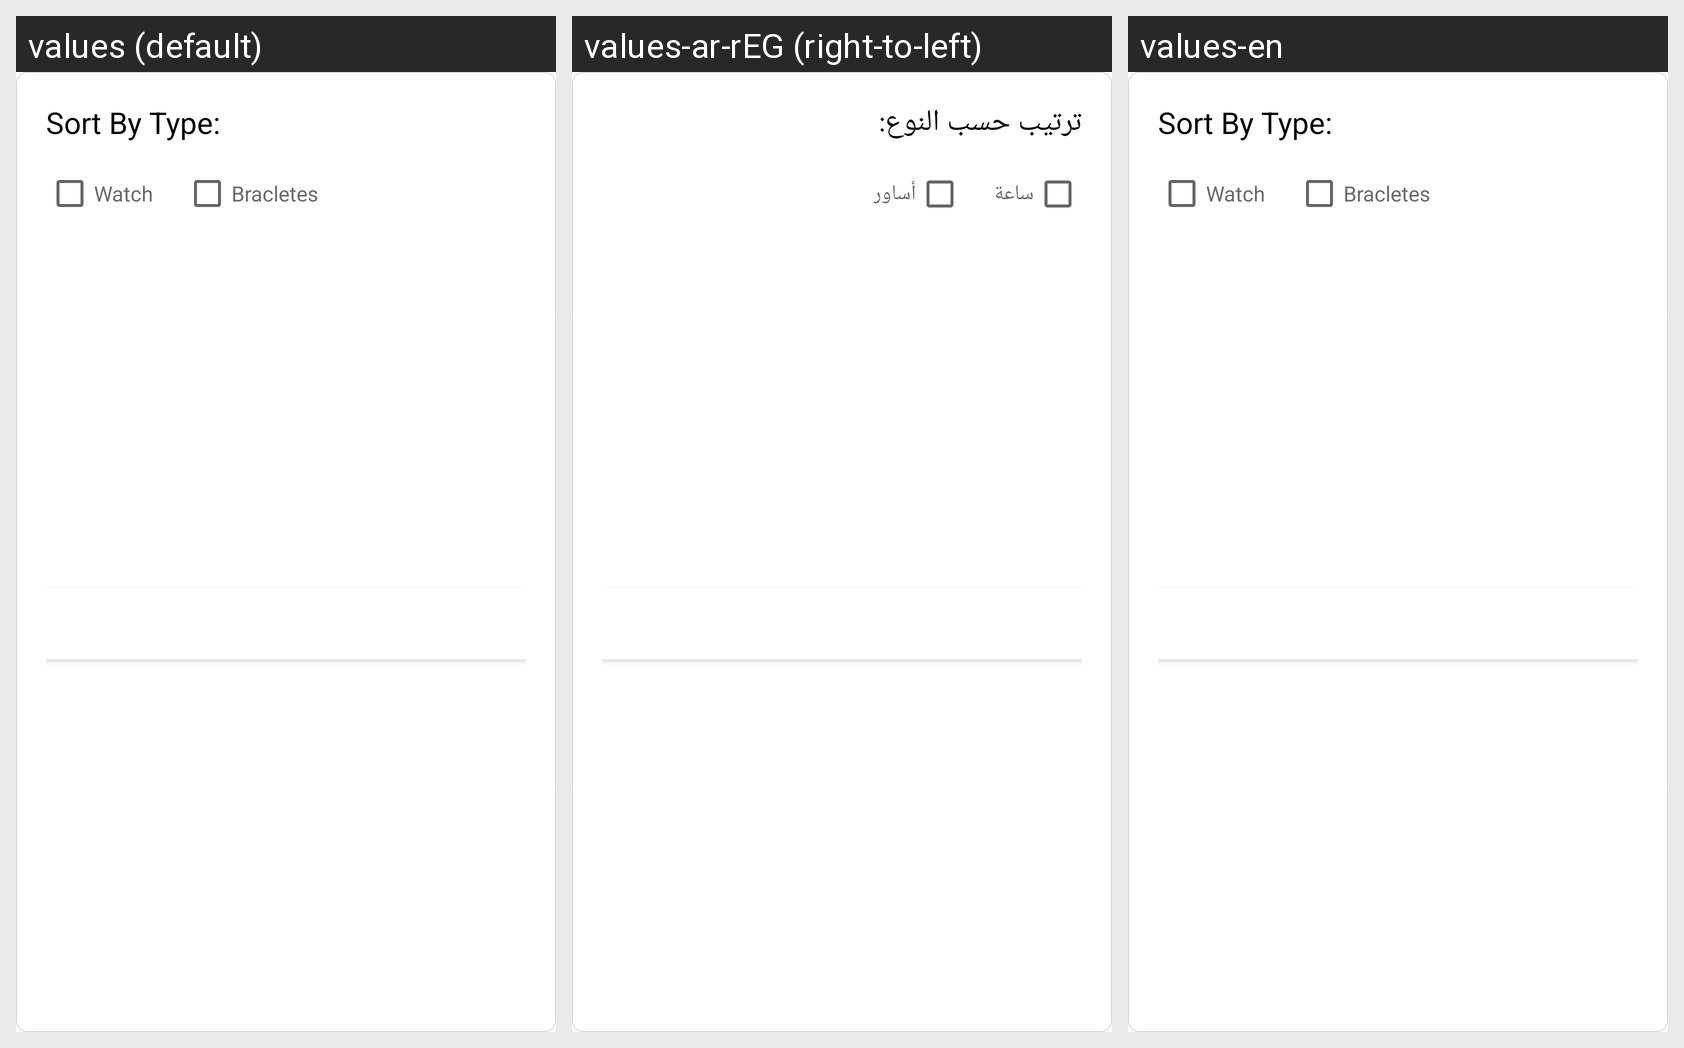

The same Android screen rendered under several of its app's locales, left to right. List the strings drawn on it with the default value and each locale's translation.
Android screen res/layout/myads_filter_sort_dialog_layout.xml rendered under 3 locales, left to right: values (default), values-ar-rEG (right-to-left), values-en. Device: Nexus 5 (rendered at 1080×1920; each locale shown at half size, 540×960, under a caption strip naming it); theme AppTheme.
Strings drawn on this screen, with the default value and each locale's value (text and hints the layout hard-codes, and strings that could not be matched under every locale, appear in the picture but are not listed):

sort_by_type
  values: Sort By Type:
  values-ar-rEG: ترتيب حسب النوع:
  values-en: Sort By Type:

watch
  values: Watch
  values-ar-rEG: ساعة
  values-en: Watch

bracletes
  values: Bracletes
  values-ar-rEG: أساور
  values-en: Bracletes
